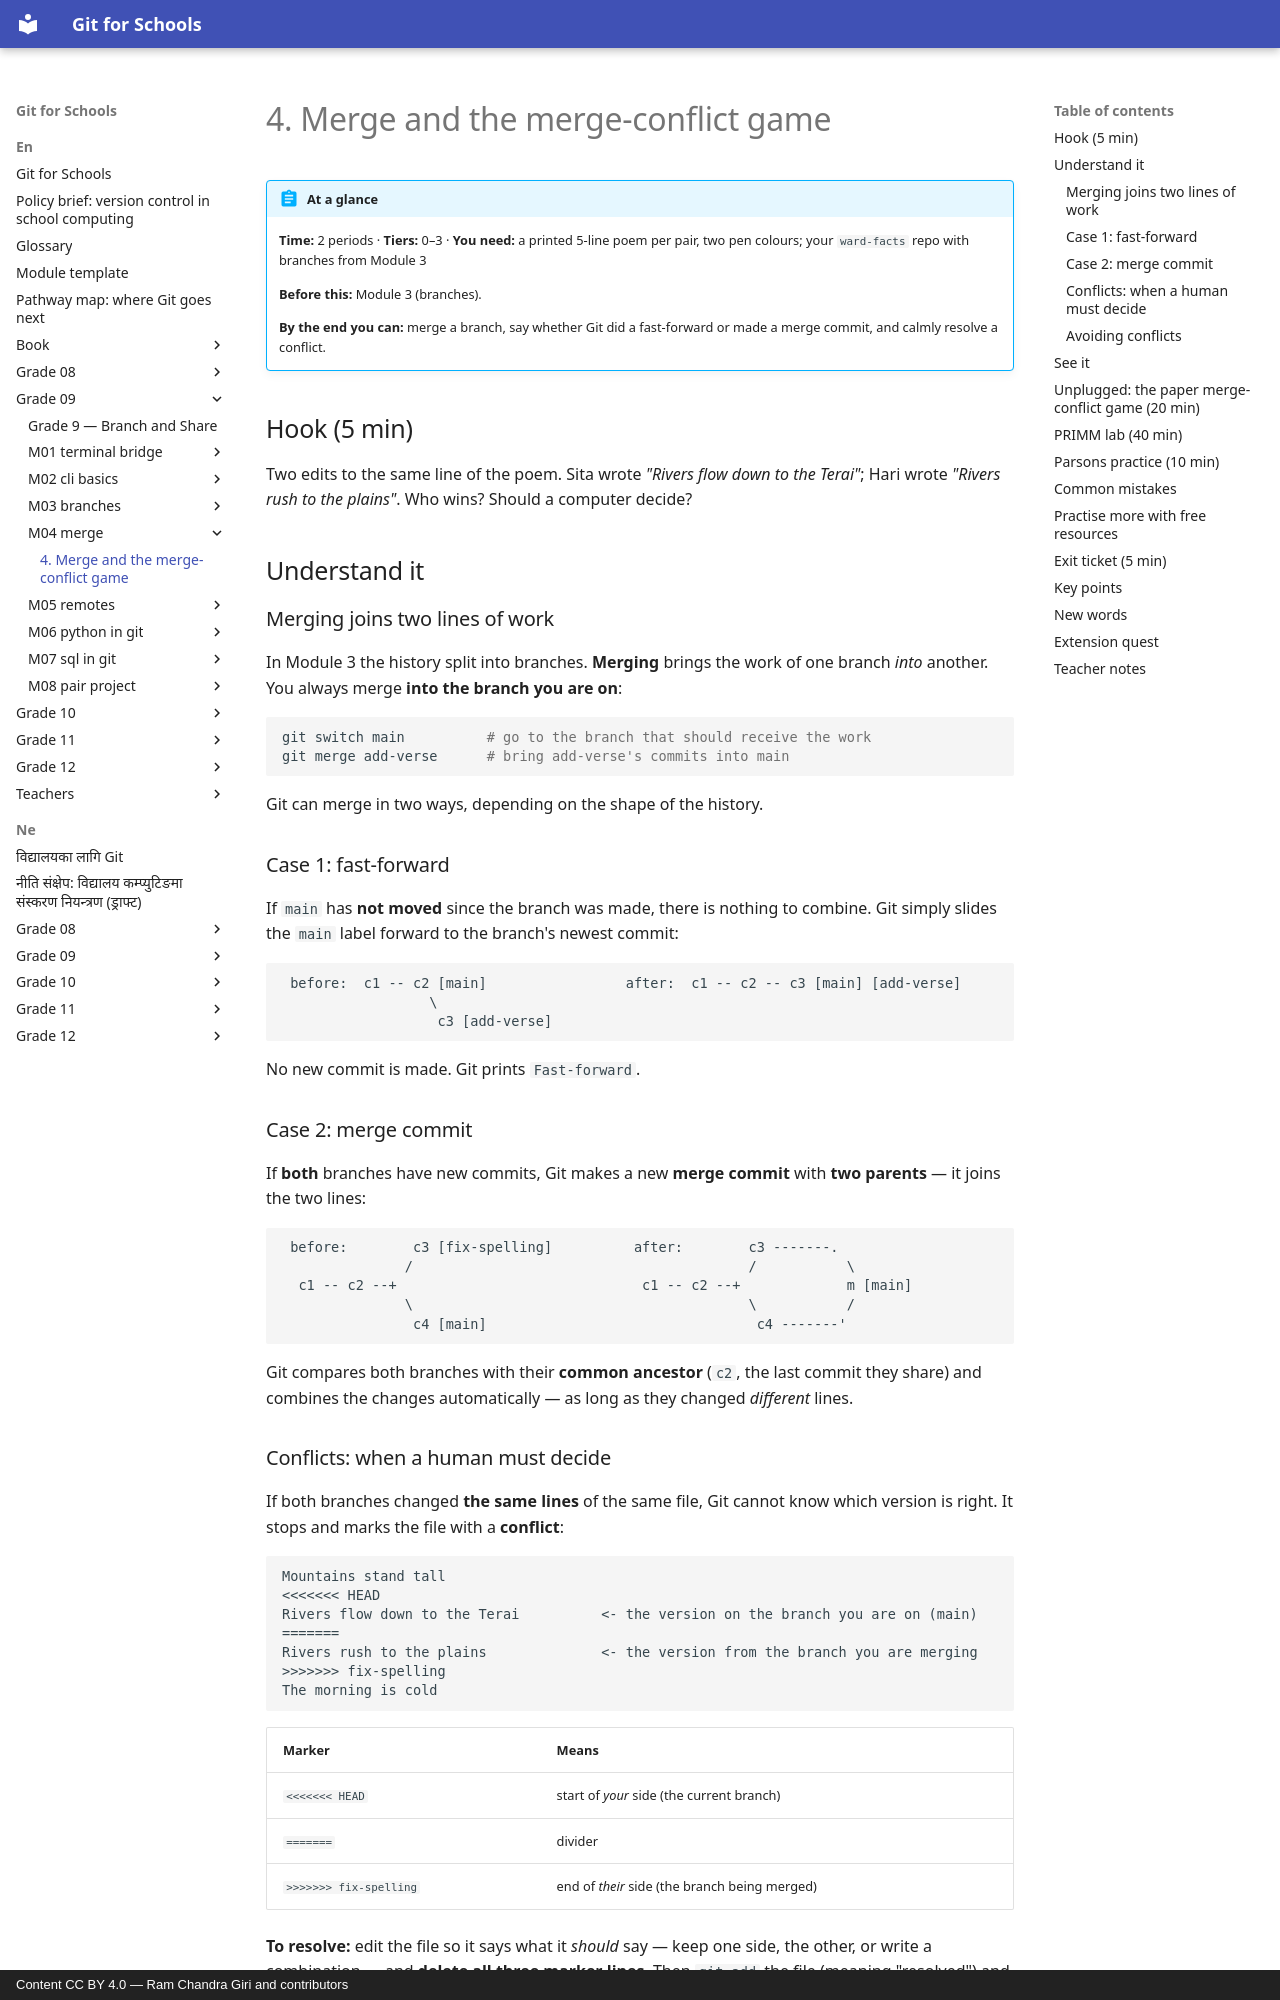

repository: rcgiri-physics/git-for-nepal · page: en/grade-09/m04-merge/lesson/index.html · generator: mkdocs · copyright: Content CC BY 4.0 — Ram Chandra Giri and contributors

---
id: g9-m04-merge
grade: 9
hours: 2
prerequisites: [g9-m03-branches]
outcomes:
  - "Merge a branch into main"
  - "Tell a fast-forward merge from a merge commit"
  - "Recognise and resolve a simple merge conflict"
tier_support: [0, 1, 2, 3]
license: CC-BY-4.0
---

# 4. Merge and the merge-conflict game

!!! abstract "At a glance"
    **Time:** 2 periods · **Tiers:** 0–3 · **You need:** a printed 5-line poem per pair, two pen colours; your `ward-facts` repo with branches from Module 3

    **Before this:** Module 3 (branches).

    **By the end you can:** merge a branch, say whether Git did a fast-forward or made a merge commit, and calmly resolve a conflict.

## Hook (5 min)
Two edits to the same line of the poem. Sita wrote *"Rivers flow down to the Terai"*; Hari wrote *"Rivers rush to the plains"*. Who wins? Should a computer decide?

## Understand it

### Merging joins two lines of work
In Module 3 the history split into branches. **Merging** brings the work of one branch *into* another. You always merge **into the branch you are on**:

```bash
git switch main          # go to the branch that should receive the work
git merge add-verse      # bring add-verse's commits into main
```

Git can merge in two ways, depending on the shape of the history.

### Case 1: fast-forward
If `main` has **not moved** since the branch was made, there is nothing to combine. Git simply slides the `main` label forward to the branch's newest commit:

```
 before:  c1 -- c2 [main]                 after:  c1 -- c2 -- c3 [main] [add-verse]
                  \
                   c3 [add-verse]
```

No new commit is made. Git prints `Fast-forward`.

### Case 2: merge commit
If **both** branches have new commits, Git makes a new **merge commit** with **two parents** — it joins the two lines:

```
 before:        c3 [fix-spelling]          after:        c3 -------.
               /                                         /           \
  c1 -- c2 --+                              c1 -- c2 --+             m [main]
               \                                         \           /
                c4 [main]                                 c4 -------'
```

Git compares both branches with their **common ancestor** (`c2`, the last commit they share) and combines the changes automatically — as long as they changed *different* lines.
